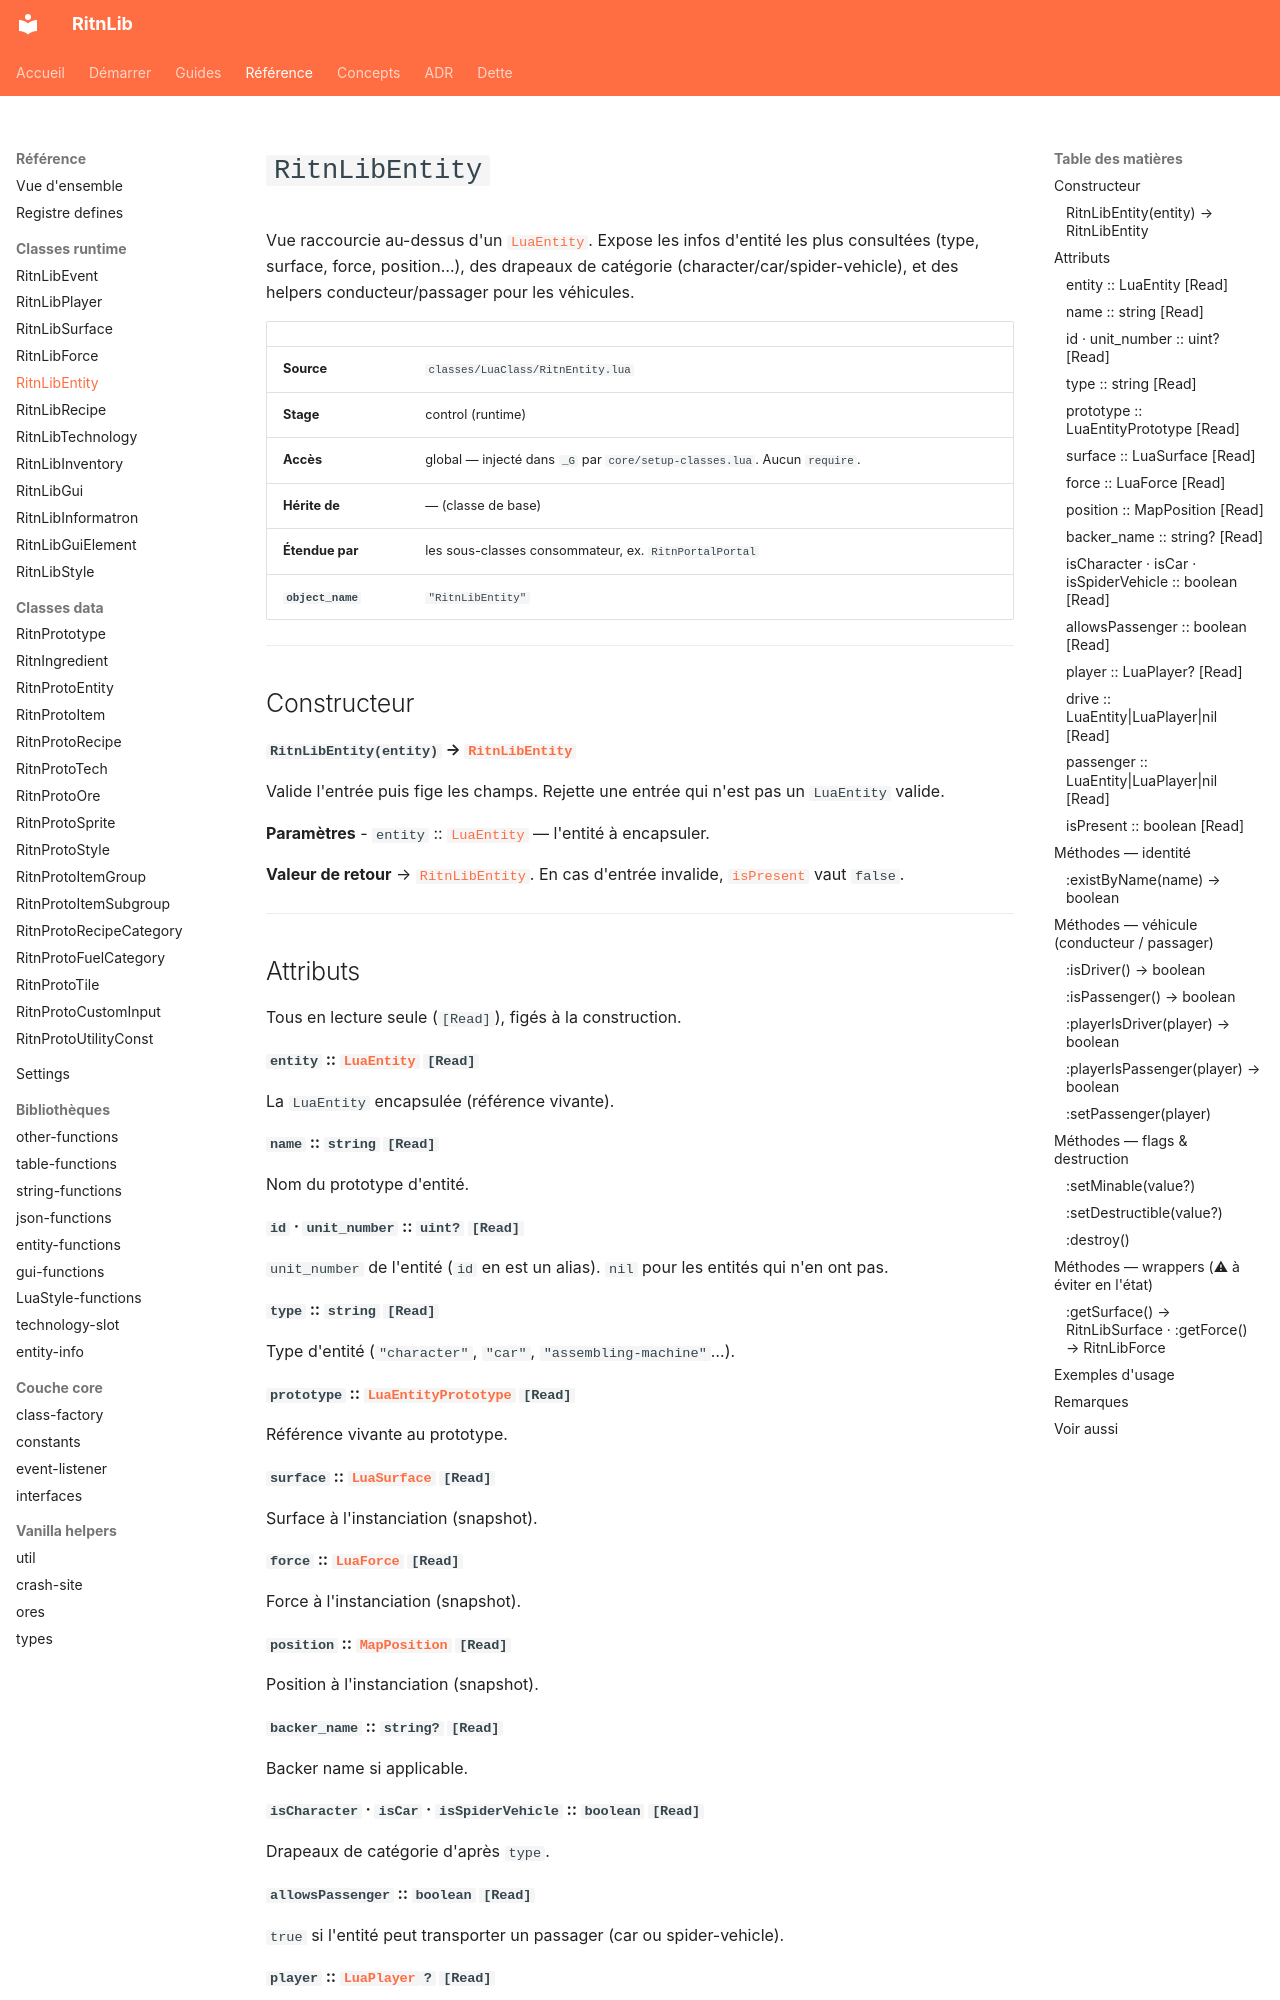

repository: RitnDev/RitnLib · page: reference/runtime/RitnLibEntity/index.html · generator: mkdocs

---
title: RitnLibEntity
type: reference
lang: fr
---

# `RitnLibEntity`


Vue raccourcie au-dessus d'un [`LuaEntity`](https://lua-api.factorio.com/latest/classes/LuaEntity.html). Expose les infos d'entité les plus consultées (type, surface, force, position…), des drapeaux de catégorie (character/car/spider-vehicle), et des helpers conducteur/passager pour les véhicules.

| | |
|---|---|
| **Source** | `classes/LuaClass/RitnEntity.lua` |
| **Stage** | control (runtime) |
| **Accès** | global — injecté dans `_G` par `core/setup-classes.lua`. Aucun `require`. |
| **Hérite de** | — (classe de base) |
| **Étendue par** | les sous-classes consommateur, ex. `RitnPortalPortal` |
| **`object_name`** | `"RitnLibEntity"` |

---

## Constructeur

#### `RitnLibEntity(entity)` → [`RitnLibEntity`](RitnLibEntity.md)

Valide l'entrée puis fige les champs. Rejette une entrée qui n'est pas un `LuaEntity` valide.

**Paramètres**
- `entity` :: [`LuaEntity`](https://lua-api.factorio.com/latest/classes/LuaEntity.html) — l'entité à encapsuler.

**Valeur de retour** → [`RitnLibEntity`](RitnLibEntity.md). En cas d'entrée invalide, [`isPresent`](#ispresent-boolean-read) vaut `false`.

---

## Attributs

Tous en lecture seule (`[Read]`), figés à la construction.

#### `entity` :: [`LuaEntity`](https://lua-api.factorio.com/latest/classes/LuaEntity.html) `[Read]`
La `LuaEntity` encapsulée (référence vivante).

#### `name` :: `string` `[Read]`
Nom du prototype d'entité.

#### `id` · `unit_number` :: `uint?` `[Read]`
`unit_number` de l'entité (`id` en est un alias). `nil` pour les entités qui n'en ont pas.

#### `type` :: `string` `[Read]`
Type d'entité (`"character"`, `"car"`, `"assembling-machine"`…).

#### `prototype` :: [`LuaEntityPrototype`](https://lua-api.factorio.com/latest/classes/LuaEntityPrototype.html) `[Read]`
Référence vivante au prototype.

#### `surface` :: [`LuaSurface`](https://lua-api.factorio.com/latest/classes/LuaSurface.html) `[Read]`
Surface à l'instanciation (snapshot).

#### `force` :: [`LuaForce`](https://lua-api.factorio.com/latest/classes/LuaForce.html) `[Read]`
Force à l'instanciation (snapshot).

#### `position` :: [`MapPosition`](https://lua-api.factorio.com/latest/concepts/MapPosition.html) `[Read]`
Position à l'instanciation (snapshot).

#### `backer_name` :: `string?` `[Read]`
Backer name si applicable.

#### `isCharacter` · `isCar` · `isSpiderVehicle` :: `boolean` `[Read]`
Drapeaux de catégorie d'après `type`.

#### `allowsPassenger` :: `boolean` `[Read]`
`true` si l'entité peut transporter un passager (car ou spider-vehicle).
